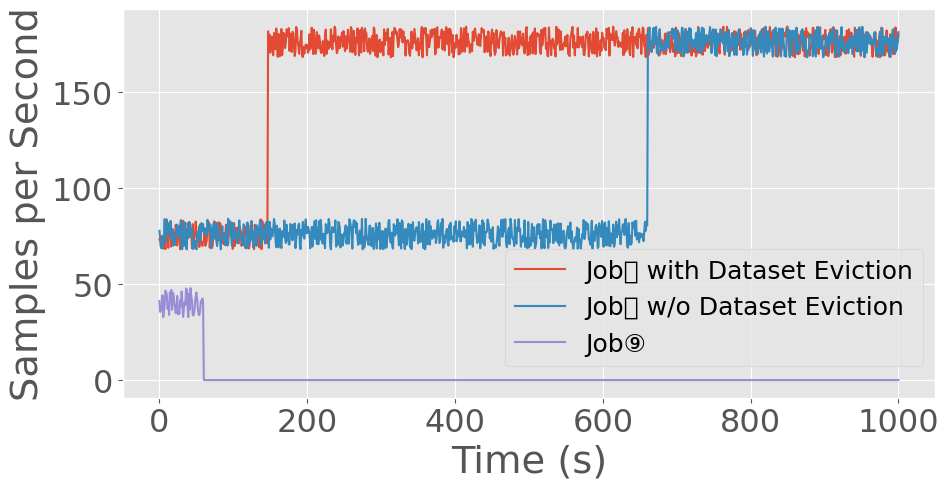

The matplotlib source for this figure:
import numpy as np
import matplotlib.pyplot as plt

# 生成时间轴数据，单位是秒，从0到1000，每隔1秒
time = np.arange(0, 1001, 1)

plt.style.use("ggplot")
plt.rcParams['font.family'] = 'Arial Unicode MS'
plt.rcParams.update({'font.size': 23})  # 设置字体大小
figsize = (10, 6)

fig, ax = plt.subplots(figsize=figsize)  # 调整图表宽度以适应新列

# 初始化data1数组
data1 = np.zeros_like(time, dtype=float)
# 0-70秒：76.4上下波动5
data1[0:147] = 76 + (np.random.rand(147) - 0.5) * 16
data1[147:1001] = 176 + (np.random.rand(854) - 0.5) * 16
# data1[0:71] = 76 + (np.random.rand(71) - 0.5) * 6  # 波动范围 ±5
# # 70-306秒：76.4上下波动5
# data1[71:307] = 76 + (np.random.rand(236) - 0.5) * 6  # 波动范围 ±5
# # 306-542秒：80上下波动5
# data1[307:434] = 142 + (np.random.rand(127) - 0.5) * 6  # 波动范围 ±5
# # 542-1000秒：85上下波动5
# data1[434:1001] = 176 + (np.random.rand(567) - 0.5) * 6  # 波动范围 ±5

# 生成其他数据数组，保持与之前相同
data2 = np.zeros_like(time, dtype=float)
data2[0:661] = 76 + (np.random.rand(661) - 0.5) * 16
data2[661:1001] = 176 + (np.random.rand(340) - 0.5) * 16
# 0-70秒：76.4上下波动5
# data2[0:71] = 76 + (np.random.rand(71) - 0.5) * 8  # 波动范围 ±5
# # 70-306秒：76.4上下波动5
# data2[71:779] = 76 + (np.random.rand(708) - 0.5) * 8  # 波动范围 ±5
# # 306-542秒：80上下波动5
# data2[779:906] = 113 + (np.random.rand(127) - 0.5) * 8  # 波动范围 ±5
# # 542-1000秒：85上下波动5
# data2[906:1001] = 176 + (np.random.rand(95) - 0.5) * 8  # 波动范围 ±5

data3 = np.zeros_like(time, dtype=float)
data3[0:60] = 40 + (np.random.rand(60) - 0.5) * 16  # 波动范围 ±5
data3[60:1001] = 0


# 绘制折线图
# plt.plot(time, data1, label="Data1 (~4600)", marker='o')
# plt.plot(time, data2, label="Data2 (~5300)", marker='x')
# plt.plot(time, data3, label="Data3 (~10000)", marker='s')
plt.plot(time, data1, label="Job\u246C with Dataset Eviction")
plt.plot(time, data2, label="Job\u246C w/o Dataset Eviction")
plt.plot(time, data3, label="Job\u2468")

# 添加标题和标签
plt.xlabel("Time (s)")
plt.ylabel("Samples per Second")

plt.tight_layout(rect=(0, 0, 1, 0.9))
# 显示图例
plt.legend(loc='lower right', fontsize=18, bbox_to_anchor=(1, 0.05))


plt.savefig('dataset_eviction.pdf', facecolor='white', bbox_inches='tight')
